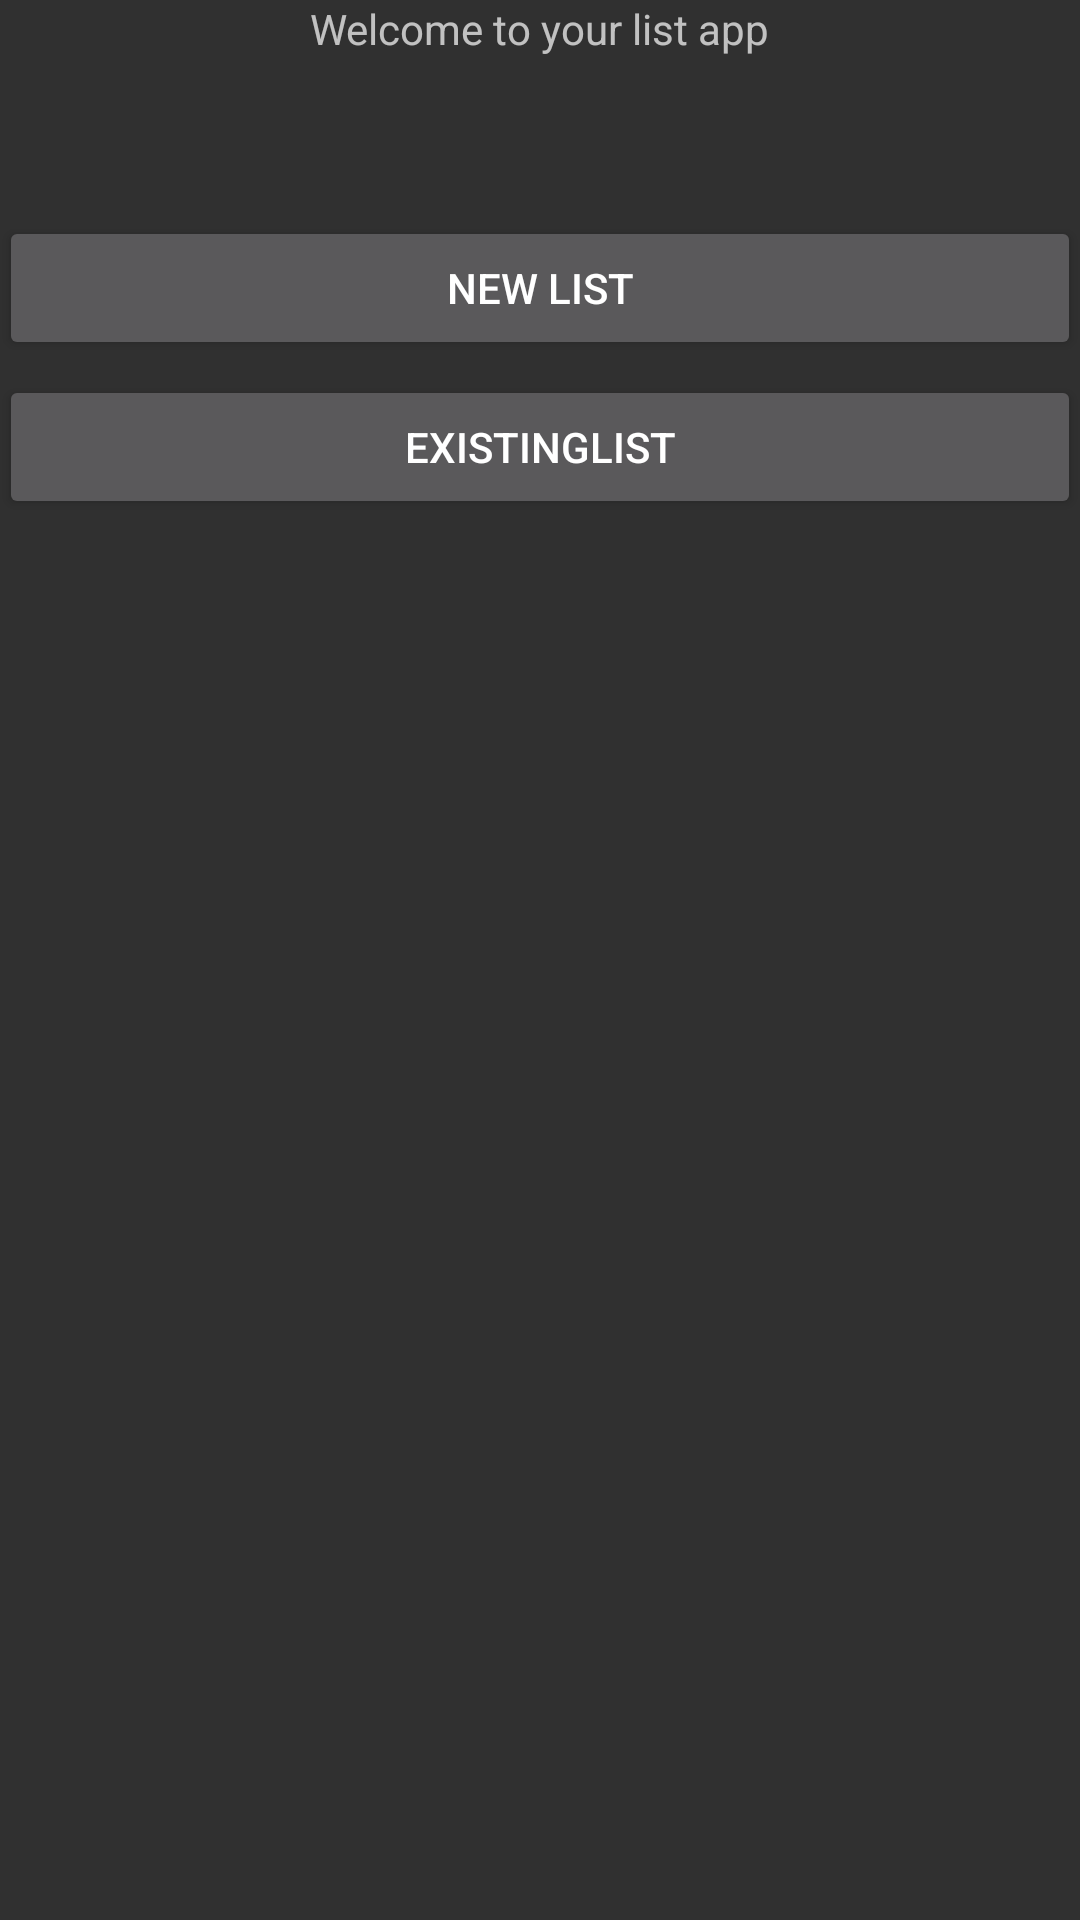

Android layout source for this screen:
<!-- AndroidManifest.xml: application theme AppTheme -->
<!-- res/layout/activity_enter.xml -->
<RelativeLayout xmlns:android="http://schemas.android.com/apk/res/android"
    xmlns:tools="http://schemas.android.com/tools" android:layout_width="match_parent"
    android:layout_height="match_parent" android:paddingLeft="@dimen/activity_horizontal_margin"
    android:paddingRight="@dimen/activity_horizontal_margin"
    android:paddingTop="@dimen/activity_vertical_margin"
    android:paddingBottom="@dimen/activity_vertical_margin"
    tools:context="com.example.administrator.listview.FirstPageActivity"
    android:id="@+id/FirstPage"
   >

    <TextView android:text="@string/hello_world" android:layout_width="wrap_content"
        android:layout_height="wrap_content"
        android:id="@+id/textView"
        android:layout_alignParentTop="true"
        android:layout_centerHorizontal="true" />

    <Button
        style="?android:attr/buttonStyleSmall"
        android:layout_width="match_parent"
        android:layout_height="wrap_content"
        android:text="New List"
        android:id="@+id/button2"
        android:layout_below="@+id/textView"
        android:layout_alignParentLeft="true"
        android:layout_alignParentStart="true"
        android:layout_marginTop="53dp" />

    <Button
        style="?android:attr/buttonStyleSmall"
        android:layout_width="match_parent"
        android:layout_height="wrap_content"
        android:text="ExistingList"
        android:id="@+id/button3"
        android:layout_below="@+id/textView"
        android:layout_alignParentRight="true"
        android:layout_alignParentEnd="true"
        android:layout_marginTop="106dp" />


</RelativeLayout>
<!-- resources referenced by this layout -->
<resources>
  <string name="hello_world">Welcome to your list app</string>
  <style name="AppTheme" parent="android:Theme.Material">
          
          
          <item name="android:colorPrimary">@android:color/holo_blue_light</item>
          
          <item name="android:colorPrimaryDark">@android:color/background_dark</item>
          
          <item name="android:colorAccent">@android:color/holo_blue_dark</item>
      </style>
</resources>
